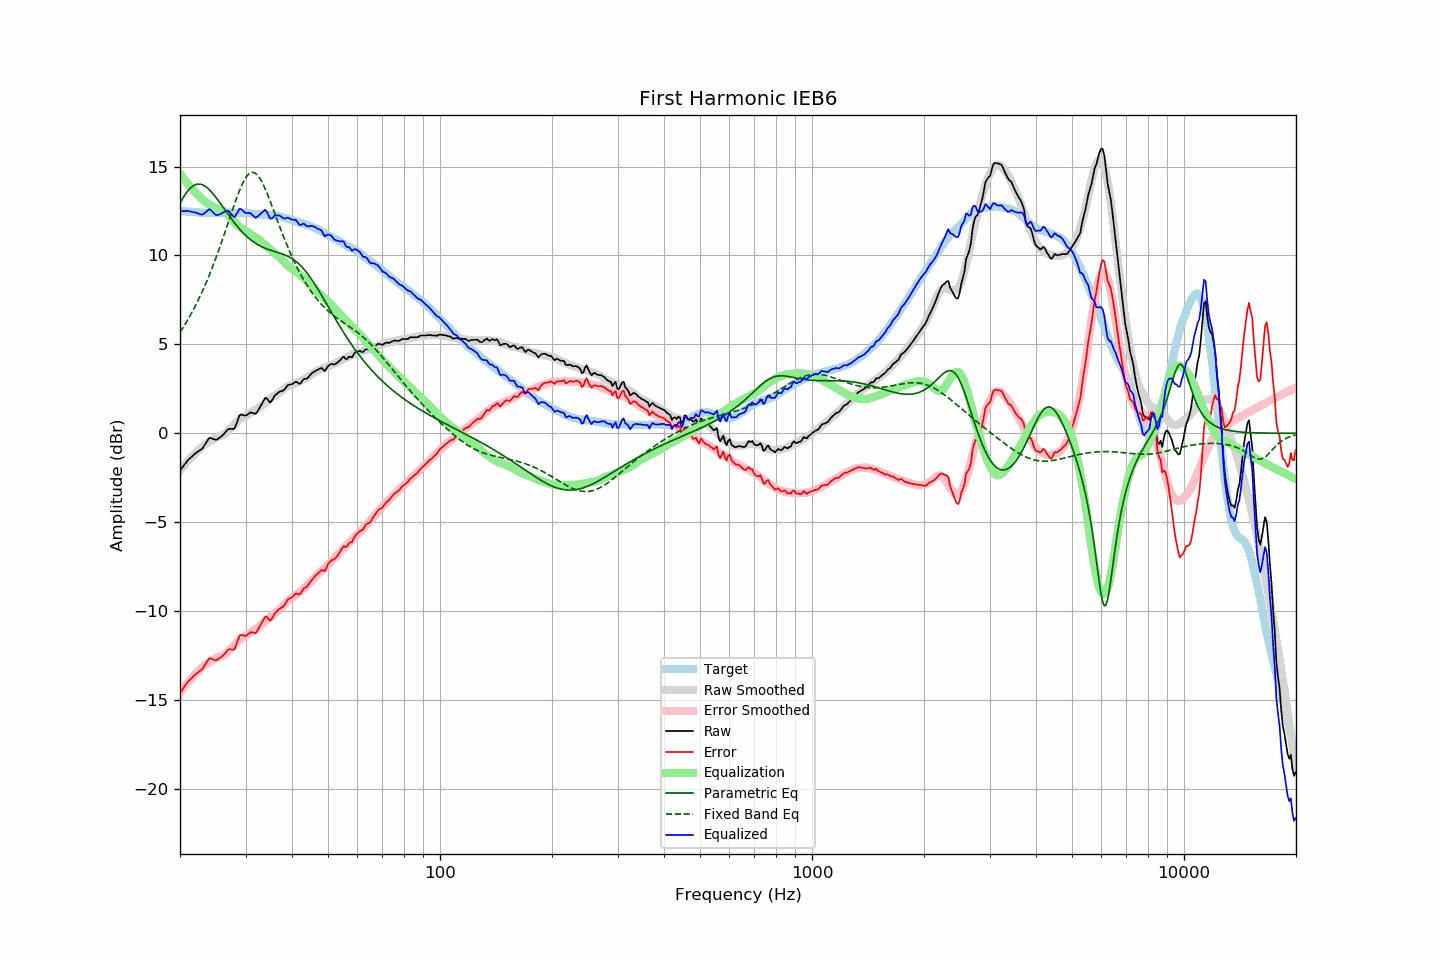

Values plotted in this chart, from the file beside it:
frequency, raw, error, smoothed, error_smoothed, equalization, parametric_eq, fixed_band_eq, equalized_raw, equalized_smoothed, target
20.00, -2.10, -14.61, -2.08, -14.59, 14.59, 12.94, 5.68, 12.49, 12.51, 12.51
20.20, -1.98, -14.48, -1.97, -14.47, 14.47, 13.10, 5.81, 12.49, 12.50, 12.50
20.40, -1.86, -14.35, -1.86, -14.35, 14.35, 13.26, 5.96, 12.49, 12.49, 12.49
20.61, -1.74, -14.23, -1.75, -14.23, 14.23, 13.40, 6.10, 12.49, 12.48, 12.48
20.81, -1.62, -14.08, -1.65, -14.12, 14.12, 13.53, 6.25, 12.50, 12.47, 12.46
21.02, -1.50, -13.96, -1.55, -14.01, 14.01, 13.65, 6.41, 12.51, 12.46, 12.46
21.23, -1.42, -13.87, -1.45, -13.90, 13.90, 13.75, 6.57, 12.48, 12.45, 12.45
21.44, -1.34, -13.80, -1.35, -13.80, 13.80, 13.83, 6.73, 12.46, 12.45, 12.46
21.66, -1.26, -13.71, -1.26, -13.70, 13.70, 13.90, 6.90, 12.44, 12.44, 12.45
21.87, -1.18, -13.62, -1.17, -13.60, 13.60, 13.96, 7.07, 12.42, 12.43, 12.44
22.09, -1.10, -13.53, -1.08, -13.51, 13.51, 13.99, 7.25, 12.41, 12.43, 12.43
22.31, -1.04, -13.47, -0.99, -13.42, 13.42, 14.01, 7.43, 12.38, 12.42, 12.43
22.54, -0.98, -13.40, -0.90, -13.32, 13.32, 14.02, 7.62, 12.34, 12.42, 12.42
22.76, -0.92, -13.34, -0.82, -13.23, 13.23, 14.00, 7.81, 12.31, 12.41, 12.42
22.99, -0.85, -13.26, -0.74, -13.15, 13.15, 13.97, 8.01, 12.30, 12.41, 12.40
23.22, -0.71, -13.10, -0.67, -13.07, 13.07, 13.93, 8.21, 12.36, 12.41, 12.39
23.45, -0.57, -12.97, -0.60, -13.00, 13.00, 13.87, 8.42, 12.44, 12.40, 12.40
23.69, -0.42, -12.81, -0.54, -12.94, 12.94, 13.80, 8.63, 12.52, 12.40, 12.39
23.92, -0.28, -12.67, -0.49, -12.88, 12.88, 13.72, 8.85, 12.60, 12.40, 12.39
24.16, -0.26, -12.66, -0.44, -12.83, 12.83, 13.63, 9.07, 12.57, 12.40, 12.40
24.40, -0.30, -12.71, -0.38, -12.78, 12.78, 13.53, 9.30, 12.48, 12.40, 12.41
24.65, -0.33, -12.73, -0.32, -12.72, 12.72, 13.42, 9.53, 12.39, 12.40, 12.40
24.89, -0.37, -12.77, -0.27, -12.67, 12.67, 13.31, 9.77, 12.30, 12.40, 12.40
25.14, -0.35, -12.75, -0.21, -12.61, 12.61, 13.19, 10.02, 12.26, 12.40, 12.40
25.39, -0.29, -12.69, -0.18, -12.58, 12.58, 13.06, 10.27, 12.29, 12.40, 12.40
25.65, -0.23, -12.63, -0.15, -12.55, 12.55, 12.94, 10.52, 12.32, 12.40, 12.40
25.91, -0.16, -12.57, -0.13, -12.53, 12.53, 12.81, 10.78, 12.37, 12.41, 12.40
26.16, -0.07, -12.48, -0.09, -12.50, 12.50, 12.68, 11.05, 12.43, 12.41, 12.41
26.43, 0.03, -12.38, -0.04, -12.44, 12.44, 12.55, 11.31, 12.47, 12.41, 12.41
26.69, 0.14, -12.27, 0.04, -12.37, 12.37, 12.43, 11.58, 12.51, 12.41, 12.41
26.96, 0.24, -12.17, 0.13, -12.27, 12.27, 12.30, 11.85, 12.51, 12.41, 12.41
27.23, 0.25, -12.16, 0.23, -12.17, 12.17, 12.18, 12.12, 12.42, 12.40, 12.40
27.50, 0.24, -12.16, 0.33, -12.08, 12.08, 12.05, 12.39, 12.31, 12.41, 12.40
27.77, 0.24, -12.17, 0.43, -11.98, 11.98, 11.93, 12.66, 12.22, 12.40, 12.41
28.05, 0.27, -12.14, 0.52, -11.88, 11.88, 11.82, 12.92, 12.15, 12.40, 12.41
28.33, 0.52, -11.87, 0.61, -11.79, 11.79, 11.71, 13.17, 12.31, 12.40, 12.39
28.62, 0.76, -11.64, 0.70, -11.70, 11.70, 11.60, 13.42, 12.45, 12.40, 12.39
28.90, 1.00, -11.40, 0.78, -11.62, 11.62, 11.49, 13.65, 12.62, 12.40, 12.40
29.19, 1.06, -11.34, 0.84, -11.55, 11.55, 11.39, 13.87, 12.61, 12.39, 12.39
29.48, 1.03, -11.36, 0.90, -11.49, 11.49, 11.29, 14.06, 12.52, 12.39, 12.39
29.78, 1.00, -11.39, 0.95, -11.44, 11.44, 11.20, 14.24, 12.44, 12.39, 12.39
30.08, 1.00, -11.40, 0.99, -11.39, 11.39, 11.11, 14.39, 12.39, 12.38, 12.39
30.38, 1.06, -11.32, 1.04, -11.33, 11.33, 11.03, 14.51, 12.39, 12.37, 12.38
30.68, 1.12, -11.25, 1.10, -11.27, 11.27, 10.95, 14.60, 12.39, 12.37, 12.37
30.99, 1.18, -11.19, 1.16, -11.20, 11.20, 10.88, 14.65, 12.37, 12.36, 12.36
31.30, 1.15, -11.20, 1.22, -11.13, 11.13, 10.81, 14.67, 12.28, 12.35, 12.35
31.61, 1.12, -11.23, 1.27, -11.08, 11.08, 10.75, 14.66, 12.20, 12.34, 12.35
31.93, 1.09, -11.24, 1.31, -11.03, 11.03, 10.69, 14.61, 12.12, 12.34, 12.33
32.24, 1.20, -11.13, 1.36, -10.97, 10.97, 10.63, 14.53, 12.17, 12.33, 12.33
32.57, 1.35, -10.96, 1.42, -10.90, 10.90, 10.58, 14.43, 12.25, 12.32, 12.31
32.89, 1.51, -10.80, 1.49, -10.82, 10.82, 10.53, 14.29, 12.33, 12.31, 12.31
33.22, 1.67, -10.63, 1.56, -10.75, 10.75, 10.48, 14.13, 12.42, 12.31, 12.30
33.55, 1.83, -10.47, 1.64, -10.67, 10.67, 10.44, 13.95, 12.50, 12.30, 12.30
33.89, 1.99, -10.31, 1.71, -10.58, 10.58, 10.40, 13.75, 12.57, 12.30, 12.30
34.23, 1.96, -10.33, 1.79, -10.50, 10.50, 10.37, 13.54, 12.46, 12.29, 12.29
34.57, 1.84, -10.44, 1.86, -10.42, 10.42, 10.34, 13.31, 12.26, 12.28, 12.28
34.92, 1.73, -10.54, 1.93, -10.34, 10.34, 10.30, 13.08, 12.07, 12.28, 12.27
35.27, 1.82, -10.46, 2.00, -10.26, 10.26, 10.27, 12.84, 12.08, 12.27, 12.28
35.62, 1.97, -10.29, 2.07, -10.19, 10.19, 10.25, 12.60, 12.15, 12.26, 12.26
35.97, 2.13, -10.12, 2.13, -10.12, 10.12, 10.22, 12.35, 12.25, 12.24, 12.25
... 635 more rows
